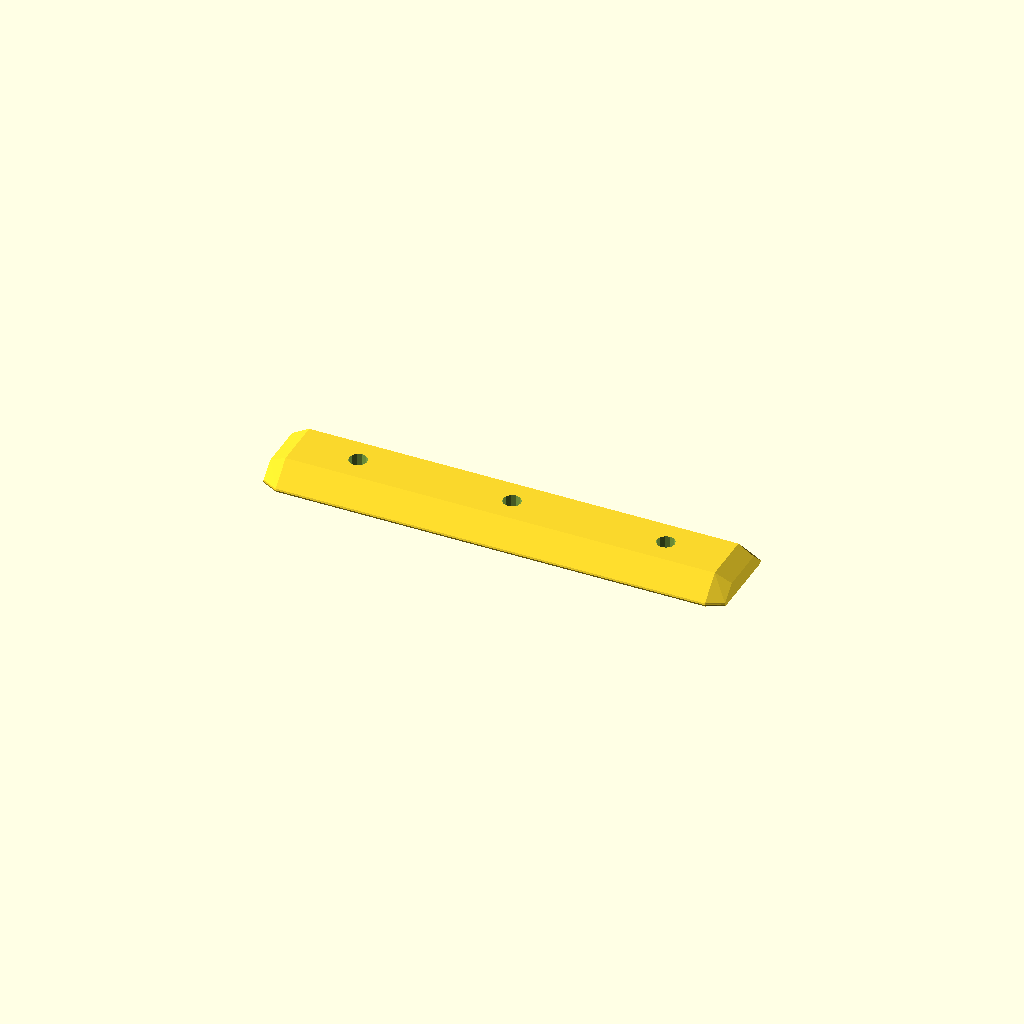
Cell 1: the model at its default parameters.
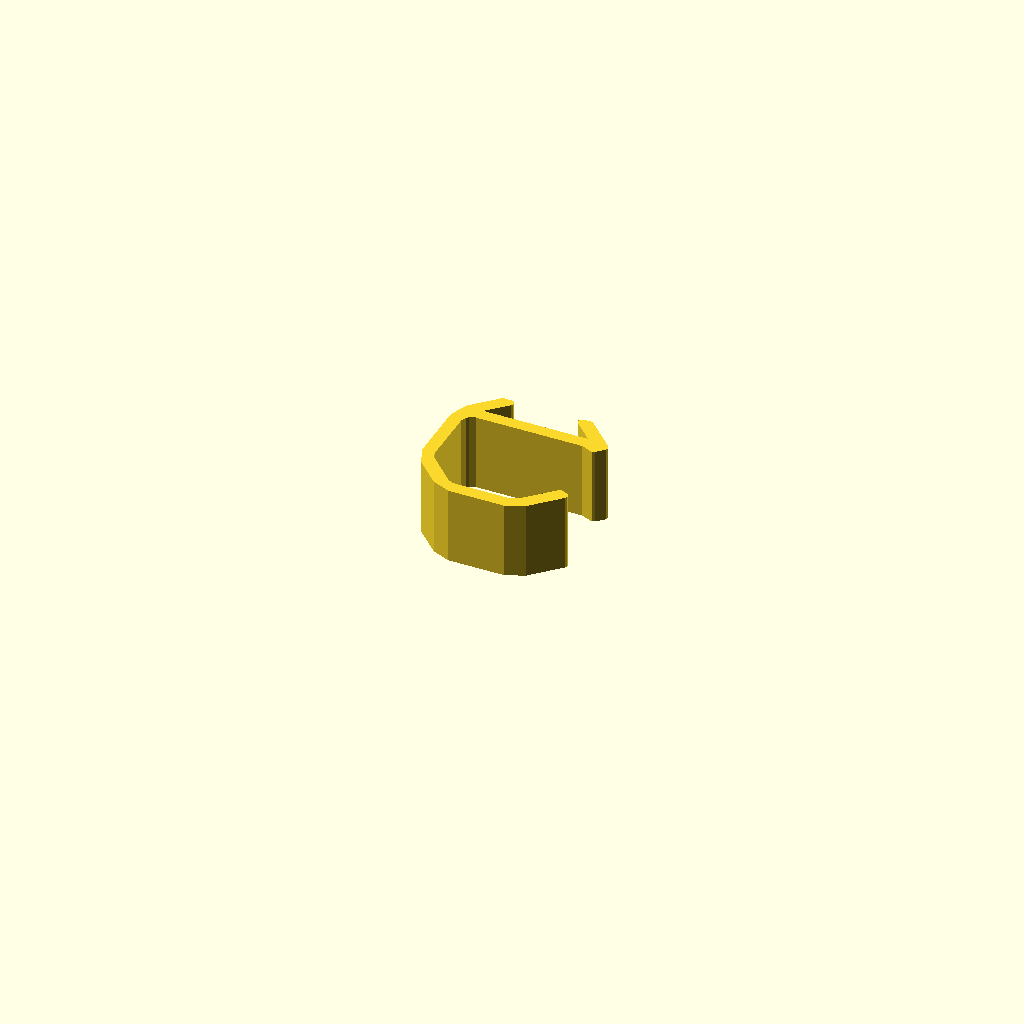
Cell 2: mode = "clip" (everything else at default).
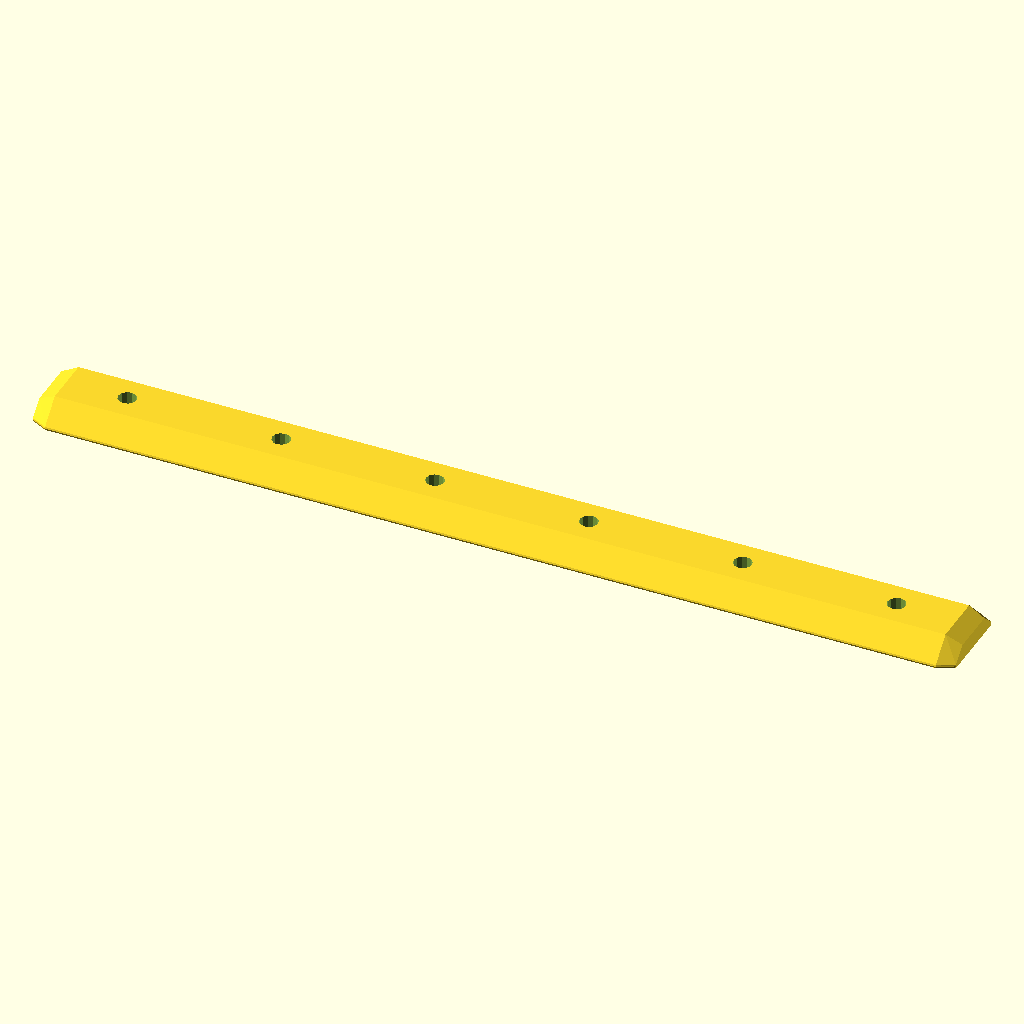
Cell 3: the same model with length_chunks = 6.
All cells are drawn from one camera (rotation 55°, 0°, 25°, orthographic, colour scheme Cornfield), so only the parameter changes between them.
OpenSCAD source file 2023/experimental/MicroRail0.scad:
// MicroRail0.2
// 
// v0.2
// - Attempt to fix clip path to be not too tight in parts
// - mode = "rail"|"clip" instead of always both at once

length_chunks = 3;
mode = "rail"; // ["rail", "clip"]
offset = -0.1;

use <../lib/TOGHoleLib2.scad>
use <../lib/TOGMod1.scad>
use <../lib/TOGMod1Constructors.scad>
use <../lib/TOGPath1.scad>
use <../lib/TOGPolyhedronLib1.scad>

module ___edasdkn123und_end_params() { }

u = 25.4/16;
chunk_pitch = 38.1;
mhole_pitch = chunk_pitch;
$fn = $preview ? 12 : 48;
$tgx11_offset = offset;

function make_microrail_profile_rath(tap=0, off=0) =
["togpath1-rath",
	["togpath1-rathnode", [-8*u, -2*u + tap], ["offset", off+tap], ["round", 0.6, $fn*3/8]],
	["togpath1-rathnode", [+8*u, -2*u + tap], ["offset", off+tap], ["round", 0.6, $fn*3/8]],
	["togpath1-rathnode", [+4*u, +2*u + tap], ["offset", off+tap]],
	["togpath1-rathnode", [-4*u, +2*u + tap], ["offset", off+tap]],
];

function make_microrail_hull(
	length,
	taper_length = 4,
	offset = $tgx11_offset
) = tphl1_make_polyhedron_from_layer_function([
	[-length/2               , -1],
	[-length/2 + taper_length,  0],
	[+length/2 - taper_length,  0],
	[+length/2               , -1],
], function(lo)
	let(yzpoints=togpath1_rath_to_polypoints(make_microrail_profile_rath(lo[1], off=offset)))
	[ for(yz=yzpoints) [lo[0], yz[0], yz[1]] ]
);

mhole = ["rotate", [180,0,0], tog_holelib2_hole("THL-1001", inset=1)];

function make_microrail(length) =
let( length_mholes = round(length/12.7) )
["difference",
	["translate", [0, 0, 2*u], make_microrail_hull(length)],
	for( xm=[-length_mholes/2+0.5 : 1 : length_mholes/2-0.4] ) ["translate", [xm*mhole_pitch, 0, 0], mhole],
];

function clip_rath(iops=[], lops=[], eops=[], cops=[], oops=[]) = ["togpath1-rath",
	["togpath1-rathnode", [- 7*u,  12*u], each cops],
	["togpath1-rathnode", [-12*u,   7*u], each eops],
	["togpath1-rathnode", [-12*u, - 6*u], each eops],
	["togpath1-rathnode", [- 6*u, -12*u], each eops],
	["togpath1-rathnode", [  6*u, -12*u], each eops],
	["togpath1-rathnode", [ 12*u, - 6*u], each cops],
	
	["togpath1-rathnode", [ 10*u, - 5*u], each cops],
	["togpath1-rathnode", [  5*u, -10*u], each iops],
	["togpath1-rathnode", [- 5*u, -10*u], each lops],
	["togpath1-rathnode", [-10*u, - 5*u], each lops],
	["togpath1-rathnode", [-10*u,   5*u], each lops],
	["togpath1-rathnode", [- 9*u,   6*u], each lops],
	["togpath1-rathnode", [  9*u,   6*u], each iops],
	["togpath1-rathnode", [ 10*u,   5*u], each cops],
	
	["togpath1-rathnode", [ 12*u,   7*u], each cops],
	["togpath1-rathnode", [  7*u,  12*u], each cops],
	
	["togpath1-rathnode", [  4*u,  12*u], each oops, each cops],
	["togpath1-rathnode", [  8*u,   8*u], each oops           ],
	["togpath1-rathnode", [- 8*u,   8*u], each oops           ],
	["togpath1-rathnode", [- 4*u,  12*u], each oops, each cops],
];

outer_rad=4*u;

the_clip = tphl1_extrude_polypoints([0, 19.05], togpath1_rath_to_polypoints(clip_rath(
	iops=[["round", outer_rad-2*u]],
	lops=[["round", 2]],
	eops=[["round", outer_rad]],
	cops=[["round", 1]],
	oops=[["offset", $tgx11_offset]]
)));

rail_length = length_chunks*chunk_pitch;

the_rail = make_microrail(rail_length);

togmod1_domodule(
	mode == "rail" ? the_rail : the_clip
);
Parameter table extracted from the source (name, type, default, range or options):
length_chunks: number, default 3
mode: string, default "rail", options "rail", "clip"
offset: number, default -0.1
